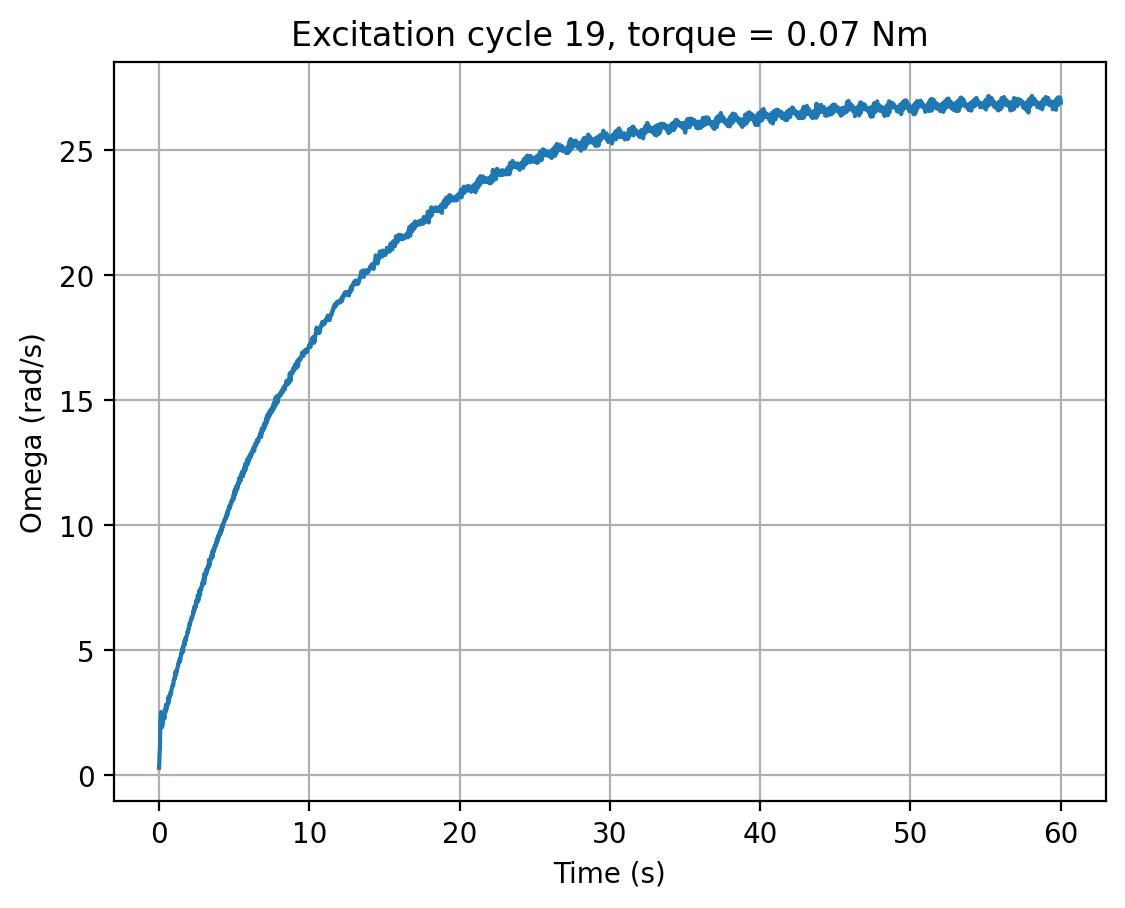

Values plotted in this chart, from the file beside it:
cycle, time_s, omega_rad_s, torque_input
19, 0.0, 0.2912, 0.07
19, 0.02007, 0.5046, 0.07
19, 0.04106, 0.8949, 0.07
19, 0.06208, 1.096, 0.07
19, 0.08311, 2.074, 0.07
19, 0.1042, 2.33, 0.07
19, 0.1254, 2.526, 0.07
19, 0.1464, 2.511, 0.07
19, 0.1676, 2.218, 0.07
19, 0.1888, 1.907, 0.07
19, 0.2103, 1.933, 0.07
19, 0.2312, 1.982, 0.07
19, 0.2522, 2.094, 0.07
19, 0.2731, 2.188, 0.07
19, 0.2944, 2.291, 0.07
19, 0.3155, 2.359, 0.07
19, 0.3365, 2.392, 0.07
19, 0.3575, 2.265, 0.07
19, 0.3785, 2.453, 0.07
19, 0.3996, 2.64, 0.07
19, 0.4211, 2.535, 0.07
19, 0.4421, 2.526, 0.07
19, 0.4634, 2.822, 0.07
19, 0.4848, 2.616, 0.07
19, 0.5065, 2.782, 0.07
19, 0.5277, 2.743, 0.07
19, 0.5489, 2.83, 0.07
19, 0.5705, 2.841, 0.07
19, 0.5915, 2.831, 0.07
19, 0.6129, 2.921, 0.07
19, 0.6339, 3.126, 0.07
19, 0.6553, 2.93, 0.07
19, 0.6767, 3.078, 0.07
19, 0.698, 3.094, 0.07
19, 0.7195, 3.186, 0.07
19, 0.7409, 3.278, 0.07
19, 0.7622, 3.298, 0.07
19, 0.7835, 3.219, 0.07
19, 0.8046, 3.316, 0.07
19, 0.826, 3.416, 0.07
19, 0.847, 3.477, 0.07
19, 0.8683, 3.52, 0.07
19, 0.8899, 3.538, 0.07
19, 0.9111, 3.596, 0.07
19, 0.9325, 3.618, 0.07
19, 0.954, 3.612, 0.07
19, 0.9754, 3.79, 0.07
19, 0.9969, 3.843, 0.07
19, 1.018, 3.828, 0.07
19, 1.04, 3.892, 0.07
19, 1.061, 3.877, 0.07
19, 1.082, 4.013, 0.07
19, 1.104, 4.144, 0.07
19, 1.125, 4.012, 0.07
19, 1.146, 4.117, 0.07
19, 1.168, 4.193, 0.07
19, 1.189, 4.152, 0.07
19, 1.211, 4.255, 0.07
19, 1.232, 4.291, 0.07
19, 1.254, 4.38, 0.07
... 2,750 more rows
